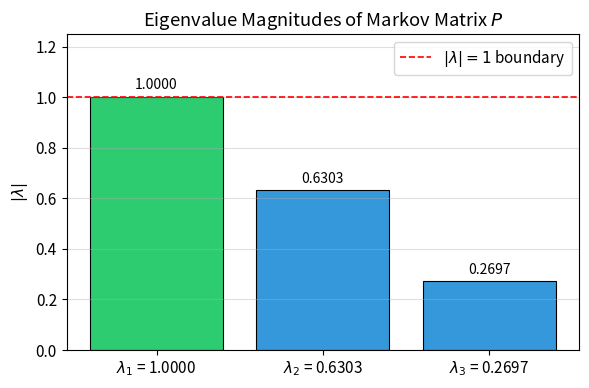
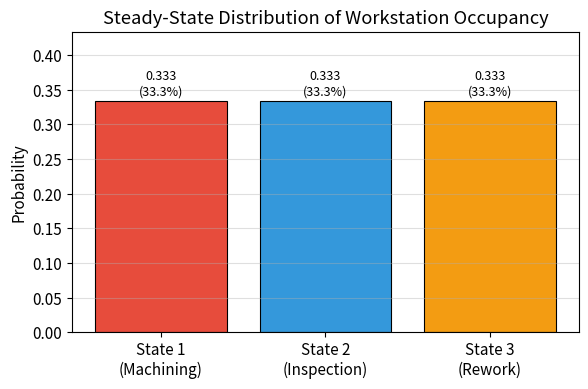
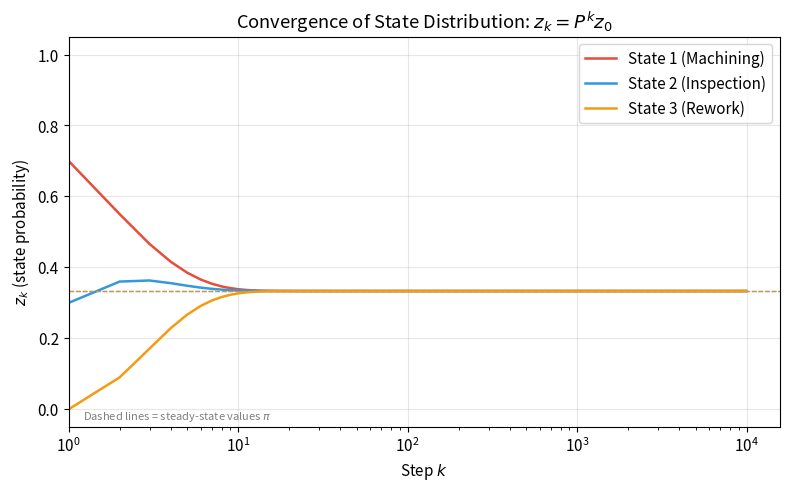
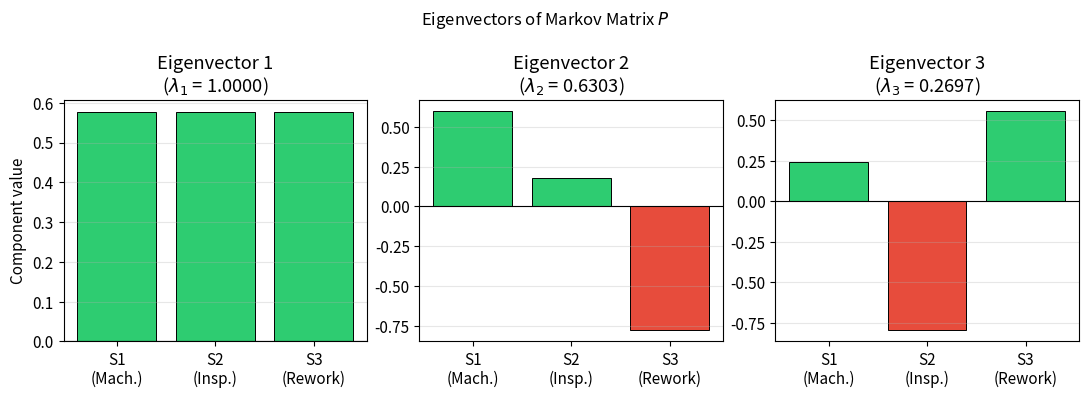

Python code for these plots, in order:
import numpy as np
import matplotlib.pyplot as plt
import os

plt.rcParams['figure.dpi'] = 150
plt.rcParams['font.size'] = 11
os.makedirs('plots', exist_ok=True)

# P[i,j] = probability of transitioning FROM state j TO state i
P = np.array([
    [0.7, 0.2, 0.1],
    [0.3, 0.5, 0.2],
    [0.0, 0.3, 0.7]
])

print("Transition matrix P:")
print(P)
print("\nColumn sums (must all equal 1 for a Markov matrix):")
print(P.sum(axis=0))

eigenvalues, eigenvectors = np.linalg.eig(P)

# Sort by descending magnitude so lambda=1 appears first
idx = np.argsort(np.abs(eigenvalues))[::-1]
eigenvalues = eigenvalues[idx]
eigenvectors = eigenvectors[:, idx]

print("Eigenvalues (sorted by descending magnitude):")
for i, lam in enumerate(eigenvalues):
    print(f"  lambda_{i+1} = {lam.real:.6f}  (|lambda| = {np.abs(lam):.6f})")

print("\nEigenvectors (columns correspond to eigenvalues above):")
print(np.round(eigenvectors.real, 6))

# Extract eigenvector for lambda=1 (first column after sorting)
ss_vector = eigenvectors[:, 0].real

# Ensure positive entries (eigenvectors are defined up to sign)
if ss_vector[0] < 0:
    ss_vector = -ss_vector

# L1-normalise so entries sum to 1 (probability interpretation)
ss_vector = ss_vector / ss_vector.sum()

labels = ['State 1 (Machining)', 'State 2 (Inspection)', 'State 3 (Rework)']

print("Steady-state distribution pi (eigenvector for lambda=1, normalised):")
for label, val in zip(labels, ss_vector):
    print(f"  {label}: {val:.6f}  ({val*100:.2f}%)")

print(f"\nSum check: {ss_vector.sum():.10f}")

print("Eigenvalue magnitudes:")
for i, lam in enumerate(eigenvalues):
    print(f"  |lambda_{i+1}| = |{lam.real:.6f}| = {np.abs(lam):.6f}")

print("\nSince |lambda_1| = 1 and |lambda_2|, |lambda_3| < 1,")
print("the transient modes decay geometrically and the system converges")
print("to a unique steady-state distribution.")

fig, ax = plt.subplots(figsize=(6, 4))

mags = np.abs(eigenvalues)
mag_labels = [f'$\\lambda_{i+1}$ = {eigenvalues[i].real:.4f}' for i in range(3)]
colors = ['#2ecc71' if abs(m - 1.0) < 1e-6 else '#3498db' for m in mags]

bars = ax.bar(mag_labels, mags, color=colors, edgecolor='black', linewidth=0.8)
ax.axhline(y=1.0, color='red', linestyle='--', linewidth=1.2, label='$|\\lambda| = 1$ boundary')
ax.set_ylabel('$|\\lambda|$')
ax.set_title('Eigenvalue Magnitudes of Markov Matrix $P$')
ax.set_ylim(0, 1.25)
ax.legend()
ax.grid(axis='y', alpha=0.4)

for bar, val in zip(bars, mags):
    ax.text(bar.get_x() + bar.get_width()/2, val + 0.02,
            f'{val:.4f}', ha='center', va='bottom', fontsize=10)

plt.tight_layout()
plt.savefig('plots/eigenvalue_magnitudes.png', bbox_inches='tight')
plt.show()
print("Saved: plots/eigenvalue_magnitudes.png")

fig, ax = plt.subplots(figsize=(6, 4))

short_labels = ['State 1\n(Machining)', 'State 2\n(Inspection)', 'State 3\n(Rework)']
colors_ss = ['#e74c3c', '#3498db', '#f39c12']
bars = ax.bar(short_labels, ss_vector, color=colors_ss, edgecolor='black', linewidth=0.8)

ax.set_ylabel('Probability')
ax.set_title('Steady-State Distribution of Workstation Occupancy')
ax.set_ylim(0, max(ss_vector) * 1.3)
ax.grid(axis='y', alpha=0.4)

for bar, val in zip(bars, ss_vector):
    ax.text(bar.get_x() + bar.get_width()/2, val + 0.005,
            f'{val:.3f}\n({val*100:.1f}%)', ha='center', va='bottom', fontsize=9)

plt.tight_layout()
plt.savefig('plots/steady_state_distribution.png', bbox_inches='tight')
plt.show()
print("Saved: plots/steady_state_distribution.png")

# Initial condition: job enters at machining centre (State 1)
z0 = np.array([1.0, 0.0, 0.0])
steps = 10000

# Non-uniform recording: dense at start, sparse later (log-scale plot)
record_set = set(
    list(range(0, 51)) +
    list(range(51, 201, 5)) +
    list(range(201, 1001, 10)) +
    list(range(1001, steps + 1, 100))
)
record_steps = sorted(record_set)

z_history = np.zeros((len(record_steps), 3))
z = z0.copy()
rec_idx = 0

for k in range(steps + 1):
    if k in record_set:
        z_history[rec_idx] = z
        rec_idx += 1
    if k < steps:
        z = P @ z

print(f"Initial condition z_0 = {z0}")
print(f"z_10000 = {np.round(z, 8)}")
print(f"Steady-state pi = {np.round(ss_vector, 8)}")
print(f"\n|z_10000 - pi| = {np.abs(z - ss_vector)}")
print(f"Converged (tol=1e-6): {np.allclose(z, ss_vector, atol=1e-6)}")

fig, ax = plt.subplots(figsize=(8, 5))

state_colors = ['#e74c3c', '#3498db', '#f39c12']
state_plot_labels = ['State 1 (Machining)', 'State 2 (Inspection)', 'State 3 (Rework)']

for i in range(3):
    ax.plot(record_steps, z_history[:, i],
            color=state_colors[i], linewidth=1.8, label=state_plot_labels[i])
    ax.axhline(y=ss_vector[i], color=state_colors[i],
               linestyle='--', linewidth=0.9, alpha=0.7)

ax.set_xlabel('Step $k$')
ax.set_ylabel('$z_k$ (state probability)')
ax.set_title('Convergence of State Distribution: $z_k = P^k z_0$')
ax.legend(loc='upper right')
ax.set_xscale('log')
ax.set_xlim(left=1)
ax.grid(alpha=0.3)
ax.text(0.02, 0.02, 'Dashed lines = steady-state values $\\pi$',
        transform=ax.transAxes, fontsize=8, color='gray')

plt.tight_layout()
plt.savefig('plots/convergence_all_states.png', bbox_inches='tight')
plt.show()
print("Saved: plots/convergence_all_states.png")

fig, axes = plt.subplots(1, 3, figsize=(11, 4))
comp_labels = ['S1\n(Mach.)', 'S2\n(Insp.)', 'S3\n(Rework)']

for i, ax in enumerate(axes):
    vec = eigenvectors[:, i].real
    clrs = ['#2ecc71' if v >= 0 else '#e74c3c' for v in vec]
    ax.bar(comp_labels, vec, color=clrs, edgecolor='black', linewidth=0.7)
    ax.axhline(0, color='black', linewidth=0.8)
    ax.set_title(f'Eigenvector {i+1}\n($\\lambda_{i+1}$ = {eigenvalues[i].real:.4f})')
    if i == 0:
        ax.set_ylabel('Component value')
    ax.grid(axis='y', alpha=0.3)

plt.suptitle('Eigenvectors of Markov Matrix $P$', fontsize=12)
plt.tight_layout()
plt.savefig('plots/eigenvectors_bar.png', bbox_inches='tight')
plt.show()
print("Saved: plots/eigenvectors_bar.png")

print("=" * 55)
print("SUMMARY")
print("=" * 55)
print(f"\nEigenvalues:  {np.round(eigenvalues.real, 6)}")
print(f"Magnitudes:   {np.round(np.abs(eigenvalues), 6)}")
print(f"\nSteady-state distribution pi:")
for label, val in zip(labels, ss_vector):
    print(f"  {label}: {val:.6f}")
print(f"\nz_10000 matches pi: {np.allclose(z, ss_vector, atol=1e-6)}")
print(f"\nAll plots saved to: plots/")
